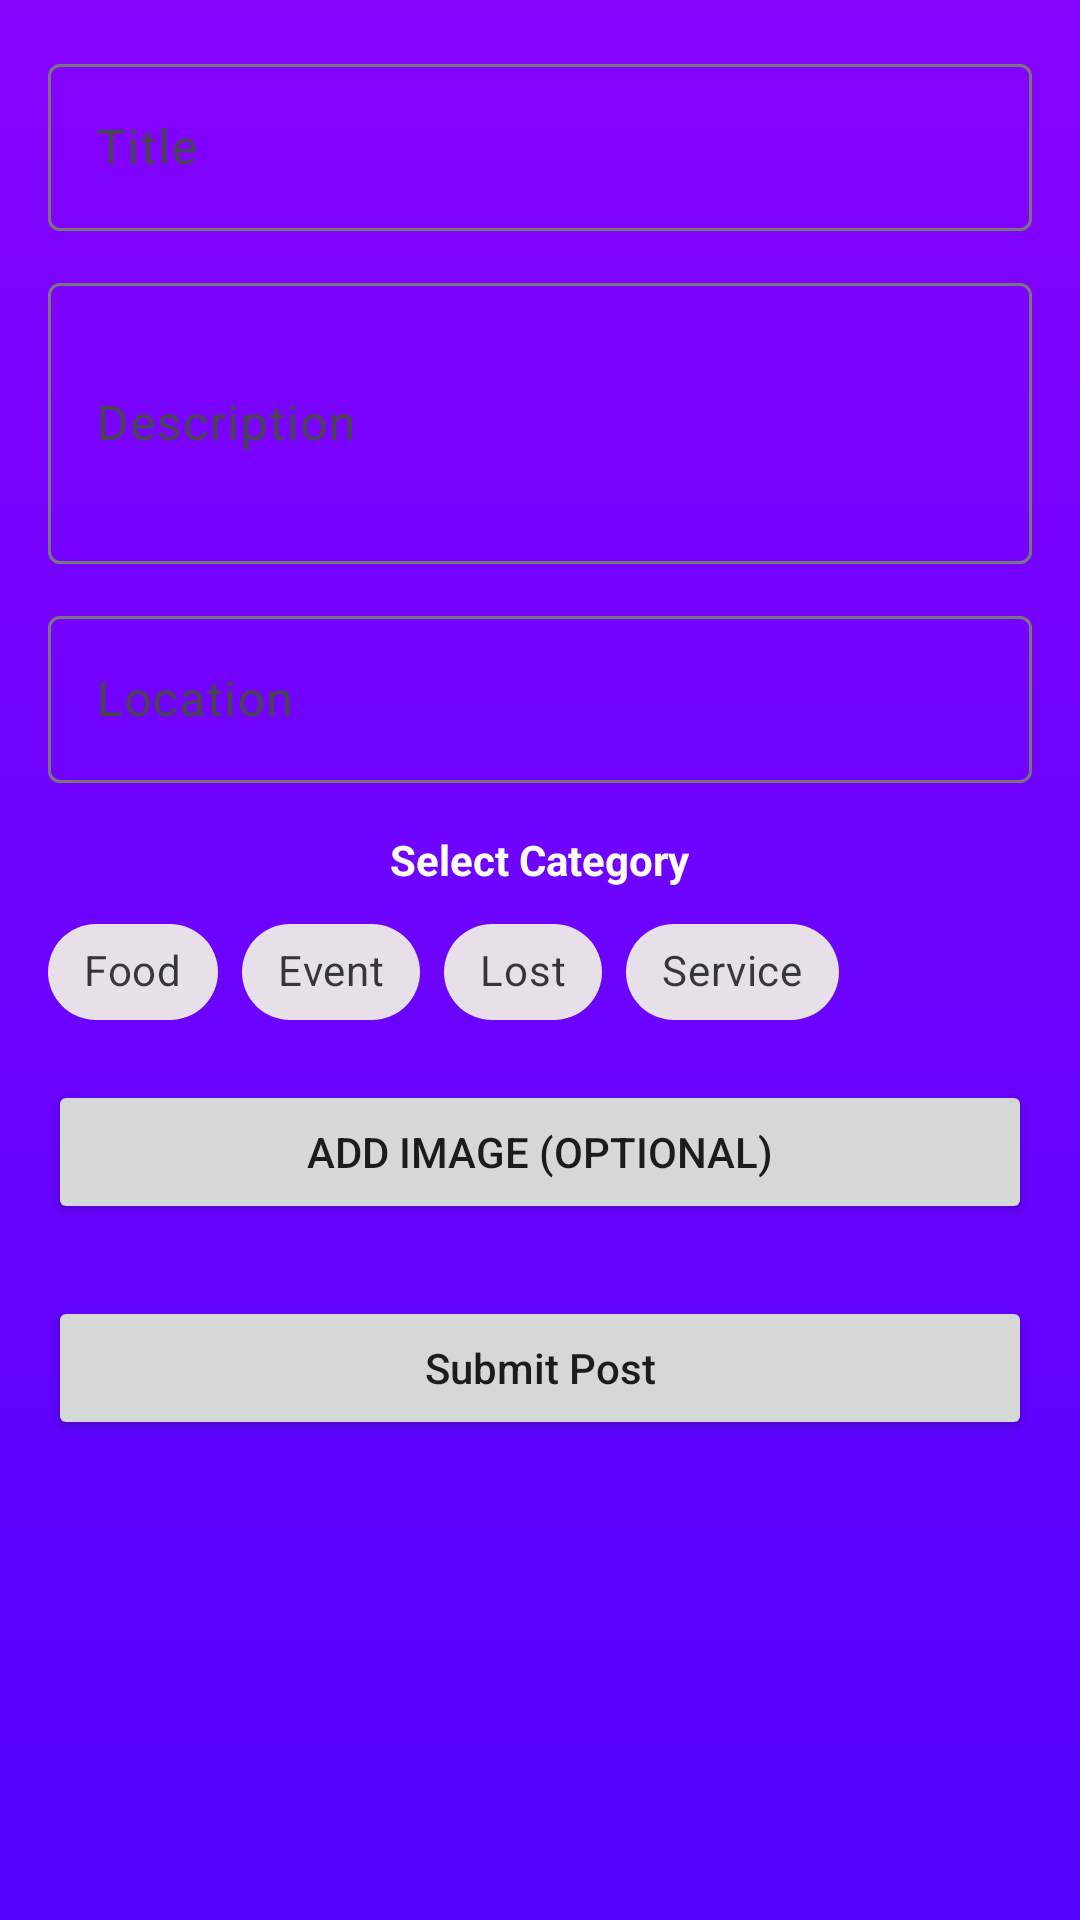

Android layout source for this screen:
<!-- AndroidManifest.xml: application theme Theme.AroundMe -->
<!-- res/layout/fragment_create_post.xml -->
<?xml version="1.0" encoding="utf-8"?>
<ScrollView xmlns:android="http://schemas.android.com/apk/res/android"
    xmlns:app="http://schemas.android.com/apk/res-auto"
    android:layout_width="match_parent"
    android:layout_height="match_parent"
    android:padding="16dp"
    android:background="@drawable/gradient_background">

    <LinearLayout
        android:layout_width="match_parent"
        android:layout_height="wrap_content"
        android:orientation="vertical"
        android:gravity="center_horizontal">

        
        <com.google.android.material.textfield.TextInputLayout
            android:layout_width="match_parent"
            android:layout_height="wrap_content"
            android:hint="Title">

            <com.google.android.material.textfield.TextInputEditText
                android:id="@+id/etTitle"
                android:layout_width="match_parent"
                android:layout_height="wrap_content" />
        </com.google.android.material.textfield.TextInputLayout>

        
        <com.google.android.material.textfield.TextInputLayout
            android:layout_width="match_parent"
            android:layout_height="wrap_content"
            android:hint="Description"
            android:layout_marginTop="12dp">

            <com.google.android.material.textfield.TextInputEditText
                android:id="@+id/etDescription"
                android:layout_width="match_parent"
                android:layout_height="wrap_content"
                android:minLines="3"
                android:inputType="textMultiLine" />
        </com.google.android.material.textfield.TextInputLayout>

        
        <com.google.android.material.textfield.TextInputLayout
            android:layout_width="match_parent"
            android:layout_height="wrap_content"
            android:hint="Location"
            android:layout_marginTop="12dp">

            <com.google.android.material.textfield.TextInputEditText
                android:id="@+id/etLocation"
                android:layout_width="match_parent"
                android:layout_height="wrap_content"
                android:focusable="false"
                android:clickable="true"
                android:inputType="none" />
        </com.google.android.material.textfield.TextInputLayout>

        
        <TextView
            android:layout_width="wrap_content"
            android:layout_height="wrap_content"
            android:text="Select Category"
            android:textColor="@android:color/white"
            android:textStyle="bold"
            android:layout_marginTop="16dp"
            android:layout_marginBottom="4dp" />

        <com.google.android.material.chip.ChipGroup
            android:id="@+id/chipGroupCategories"
            android:layout_width="match_parent"
            android:layout_height="wrap_content"
            app:singleSelection="true"
            app:chipSpacing="8dp">

            <com.google.android.material.chip.Chip
                android:id="@+id/chipFood"
                style="@style/Widget.MaterialComponents.Chip.Choice"
                android:layout_width="wrap_content"
                android:layout_height="wrap_content"
                android:text="Food"
                android:checkable="true" />

            <com.google.android.material.chip.Chip
                android:id="@+id/chipEvent"
                style="@style/Widget.MaterialComponents.Chip.Choice"
                android:layout_width="wrap_content"
                android:layout_height="wrap_content"
                android:text="Event"
                android:checkable="true" />

            <com.google.android.material.chip.Chip
                android:id="@+id/chipLost"
                style="@style/Widget.MaterialComponents.Chip.Choice"
                android:layout_width="wrap_content"
                android:layout_height="wrap_content"
                android:text="Lost"
                android:checkable="true" />

            <com.google.android.material.chip.Chip
                android:id="@+id/chipService"
                style="@style/Widget.MaterialComponents.Chip.Choice"
                android:layout_width="wrap_content"
                android:layout_height="wrap_content"
                android:text="Service"
                android:checkable="true" />
        </com.google.android.material.chip.ChipGroup>

        
        <ImageView
            android:id="@+id/ivSelectedImage"
            android:layout_width="match_parent"
            android:layout_height="180dp"
            android:layout_marginTop="16dp"
            android:scaleType="centerCrop"
            android:visibility="gone"
            android:background="@android:color/darker_gray" />

        
        <Button
            android:id="@+id/btnSelectImage"
            android:layout_width="match_parent"
            android:layout_height="wrap_content"
            android:layout_marginTop="12dp"
            android:text="Add Image (optional)" />

        
        <Button
            android:id="@+id/btnSubmit"
            android:layout_width="match_parent"
            android:layout_height="wrap_content"
            android:text="Submit Post"
            android:layout_marginTop="24dp"
            android:textAllCaps="false" />

    </LinearLayout>
</ScrollView>
<!-- resources referenced by this layout -->
<resources>
  <!-- drawable gradient_background (drawable) -->
  <shape xmlns:android="http://schemas.android.com/apk/res/android"
      android:shape="rectangle">
      <gradient
          android:startColor="#8503ff"
          android:endColor="#5203ff"
          android:angle="270"/>
  </shape>
  <style name="Theme.AroundMe" parent="Theme.Material3.DayNight.NoActionBar">
          <item name="colorPrimary">@color/blue</item>
          <item name="android:statusBarColor">@color/primary_gradient_start</item>
          <item name="android:windowBackground">@color/primary_gradient_end</item>
      </style>
  <color name="blue">#4285F4</color>
  <color name="primary_gradient_start">#8503FF</color>
  <color name="primary_gradient_end">#5203FF</color>
</resources>
